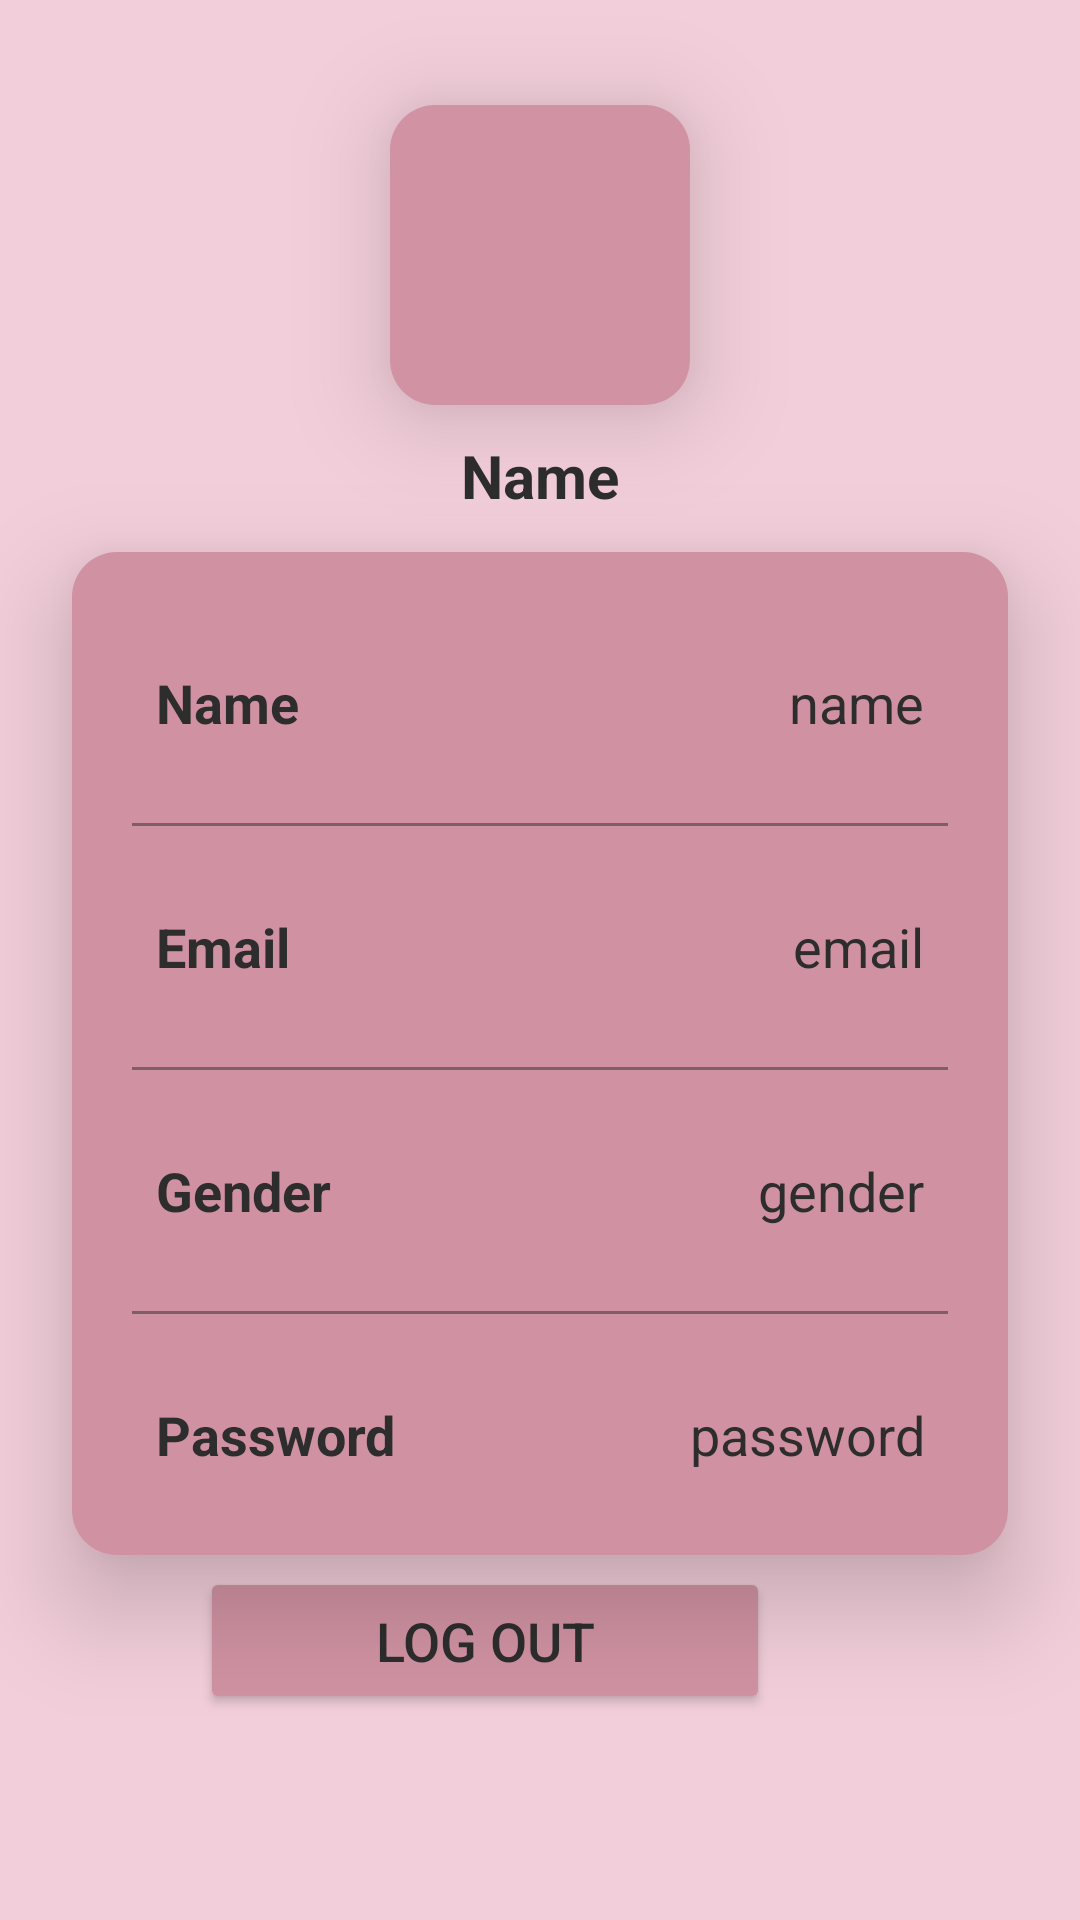

Produce the Android XML layout that renders to this screen, including the resource entries it uses.
<!-- AndroidManifest.xml: application theme Theme.FemmeCycleMAD -->
<!-- res/layout/fragment_profile.xml -->
<?xml version="1.0" encoding="utf-8"?>
<androidx.constraintlayout.widget.ConstraintLayout
    xmlns:android="http://schemas.android.com/apk/res/android"
    xmlns:app="http://schemas.android.com/apk/res-auto"
    xmlns:tools="http://schemas.android.com/tools"
    android:layout_width="match_parent"
    android:layout_height="match_parent"
    android:background="#F2CEDA"
    tools:context=".ProfileActivity">

    <Button
        android:id="@+id/logout_button"
        android:layout_width="190dp"
        android:layout_height="49dp"
        android:layout_marginLeft="10dp"
        android:layout_marginRight="90dp"
        android:backgroundTint="@color/pink"
        android:text="Log Out"
        android:textColor="@color/grey"
        android:textSize="18sp"
        app:cornerRadius="20dp"
        app:layout_constraintBottom_toBottomOf="parent"
        app:layout_constraintEnd_toEndOf="parent"
        app:layout_constraintHorizontal_bias="0.809"
        app:layout_constraintStart_toStartOf="parent"
        app:layout_constraintTop_toBottomOf="@+id/linearLayout"
        app:layout_constraintVertical_bias="0.054"
        tools:ignore="MissingConstraints" />

    <ImageView
        android:layout_width="100dp"
        android:layout_height="100dp"
        android:id="@+id/profileImg"
        android:layout_marginTop="35dp"
        android:background="@drawable/rounded_corner_darkpink"
        android:elevation="20dp"
        app:layout_constraintEnd_toEndOf="parent"
        app:layout_constraintStart_toStartOf="parent"
        app:layout_constraintTop_toTopOf="parent"/>



    <TextView
        android:layout_width="wrap_content"
        android:layout_height="wrap_content"
        android:id="@+id/titleName"
        android:layout_marginTop="10dp"
        android:text="Name"
        android:textColor="@color/grey"
        android:textSize="20sp"
        android:textStyle="bold"
        app:layout_constraintEnd_toEndOf="@id/profileImg"
        app:layout_constraintStart_toStartOf="@id/profileImg"
        app:layout_constraintTop_toBottomOf="@id/profileImg"/>


    <LinearLayout
        android:id="@+id/linearLayout"
        android:layout_width="match_parent"
        android:layout_height="wrap_content"
        android:layout_marginStart="24dp"
        android:layout_marginTop="12dp"
        android:layout_marginEnd="24dp"
        android:background="@drawable/rounded_corner_pink1"
        android:elevation="20dp"
        android:orientation="vertical"
        android:padding="10dp"
        app:layout_constraintEnd_toEndOf="parent"
        app:layout_constraintHorizontal_bias="0.0"
        app:layout_constraintStart_toStartOf="parent"
        app:layout_constraintTop_toBottomOf="@id/titleName">

        <LinearLayout
            android:layout_width="match_parent"
            android:layout_height="match_parent"
            android:layout_marginLeft="10dp"
            android:layout_marginTop="20dp"
            android:layout_marginRight="10dp"
            android:layout_marginBottom="10dp"
            android:orientation="horizontal"
            android:padding="8dp">

            <TextView
                android:id="@+id/name"
                android:layout_width="wrap_content"
                android:layout_height="wrap_content"
                android:layout_weight="1"
                android:text="Name"
                android:textColor="@color/grey"
                android:textSize="18sp"
                android:textStyle="bold" />

            <TextView
                android:id="@+id/profileName"
                android:layout_width="wrap_content"
                android:layout_height="wrap_content"
                android:layout_weight="1"
                android:text="name"
                android:textAlignment="viewEnd"
                android:textColor="@color/grey"
                android:textSize="18sp" />

        </LinearLayout>


        <androidx.appcompat.widget.AppCompatImageView
            android:layout_width="match_parent"
            android:layout_height="1dp"
            android:layout_margin="10dp"
            android:alpha="0.5"
            android:background="@color/grey" />

        <LinearLayout
            android:layout_width="match_parent"
            android:layout_height="match_parent"
            android:layout_margin="10dp"
            android:orientation="horizontal"
            android:padding="8dp">

            <TextView
                android:id="@+id/email"
                android:layout_width="wrap_content"
                android:layout_height="wrap_content"
                android:layout_weight="1"
                android:text="Email"
                android:textColor="@color/grey"
                android:textSize="18sp"
                android:textStyle="bold" />

            <TextView
                android:id="@+id/profileEmail"
                android:layout_width="wrap_content"
                android:layout_height="wrap_content"
                android:layout_weight="1"
                android:text="email"
                android:textAlignment="viewEnd"
                android:textColor="@color/grey"
                android:textSize="18sp" />

        </LinearLayout>

        <androidx.appcompat.widget.AppCompatImageView
            android:layout_width="match_parent"
            android:layout_height="1dp"
            android:layout_margin="10dp"
            android:alpha="0.5"
            android:background="@color/grey" />

        <LinearLayout
            android:layout_width="match_parent"
            android:layout_height="match_parent"
            android:layout_margin="10dp"
            android:orientation="horizontal"
            android:padding="8dp">

            <TextView
                android:id="@+id/Gender"
                android:layout_width="wrap_content"
                android:layout_height="wrap_content"
                android:layout_weight="1"
                android:text="Gender"
                android:textColor="@color/grey"
                android:textSize="18sp"
                android:textStyle="bold" />

            <TextView
                android:id="@+id/profileGender"
                android:layout_width="wrap_content"
                android:layout_height="wrap_content"
                android:layout_weight="1"
                android:text="gender"
                android:textAlignment="viewEnd"
                android:textColor="@color/grey"
                android:textSize="18sp" />

        </LinearLayout>

        <androidx.appcompat.widget.AppCompatImageView
            android:layout_width="match_parent"
            android:layout_height="1dp"
            android:layout_margin="10dp"
            android:alpha="0.5"
            android:background="@color/grey" />

        <LinearLayout
            android:layout_width="match_parent"
            android:layout_height="match_parent"
            android:layout_margin="10dp"
            android:orientation="horizontal"
            android:padding="8dp">

            <TextView
                android:id="@+id/password"
                android:layout_width="wrap_content"
                android:layout_height="wrap_content"
                android:layout_weight="1"
                android:text="Password"
                android:textColor="@color/grey"
                android:textSize="18sp"
                android:textStyle="bold" />

            <TextView
                android:id="@+id/profilePassword"
                android:layout_width="wrap_content"
                android:layout_height="wrap_content"
                android:layout_weight="1"
                android:text="password"
                android:textAlignment="viewEnd"
                android:textColor="@color/grey"
                android:textSize="18sp" />

        </LinearLayout>

    </LinearLayout>


</androidx.constraintlayout.widget.ConstraintLayout>
<!-- resources referenced by this layout -->
<resources>
  <color name="grey">#2d2d2d</color>
  <color name="pink">#D092A2</color>
  <!-- drawable rounded_corner_darkpink (drawable) -->
  <?xml version="1.0" encoding="utf-8"?>
  <shape xmlns:android="http://schemas.android.com/apk/res/android" >
      <stroke
          android:width="0dp"
          android:color="#2d2d2d" />
  
      <solid android:color="#D193A3" />
  
  
  
      <corners android:radius="15dp" />
  </shape>
  <!-- drawable rounded_corner_pink1 (drawable) -->
  <?xml version="1.0" encoding="utf-8"?>
  <shape xmlns:android="http://schemas.android.com/apk/res/android" >
      <stroke
          android:width="0dp"
          android:color="#2d2d2d" />
  
      <solid android:color="@color/pink" />
  
  
  
      <corners android:radius="15dp" />
  </shape>
  <style name="Theme.FemmeCycleMAD" parent="Base.Theme.FemmeCycleMAD" />
  <style name="Base.Theme.FemmeCycleMAD" parent="Theme.Material3.DayNight.NoActionBar">
          
          
          <item name="colorPrimary">@color/pink</item>
      </style>
</resources>
